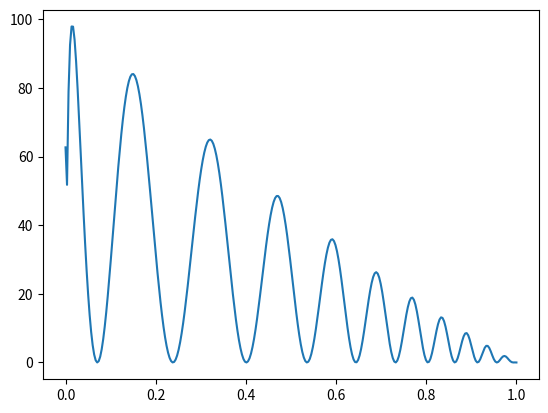

Source code (Python): (Note: this script raises an exception after producing the figure.)
# Generates the ../remelt.schedule file.

import numpy as np
import matplotlib.pyplot as plt
import os

if __name__ == '__main__':
    time = np.linspace(0., 1., 300)

    remelts = (np.sin(1./(1. - time**(.1) + .04) * 3) + 1.) / 2.
    #plt.plot(time, remelts)

    iterations = np.exp((3 * time) * np.log(1000))
    #plt.plot(time, iterations)

    temperature = np.exp(-time) * (1. - time**2) * remelts * 100
    plt.plot(time, temperature)
    plt.show()

    here = os.path.dirname(os.path.realpath(__file__))
    np.savetxt(
        f'{here}/../remelt.schedule',
        np.array([temperature, iterations]).T,
        ['%f', '%d'],
        header='Temperature & iterations')
